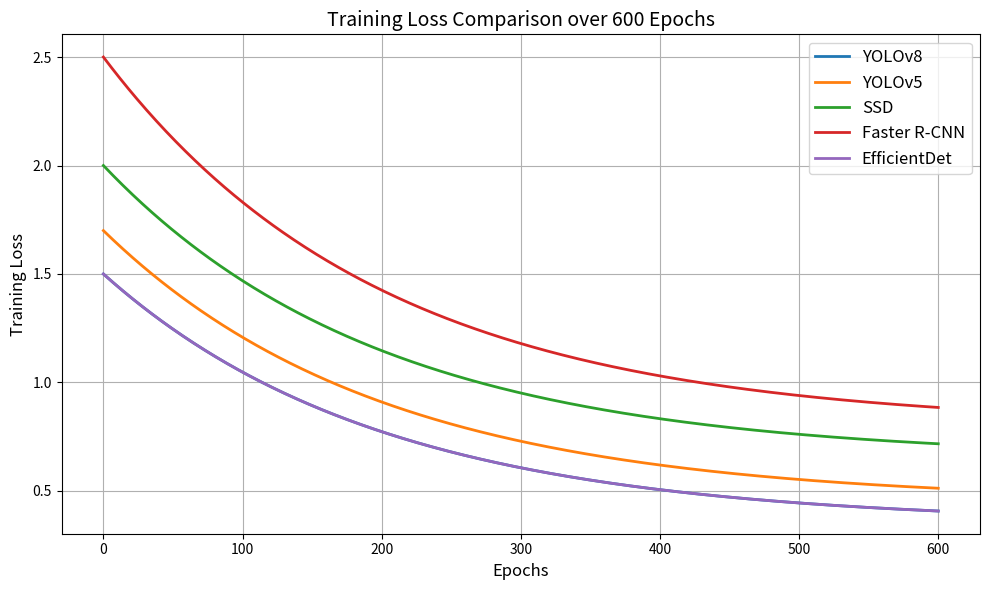

Recreate this plot in Python.
import numpy as np
import matplotlib.pyplot as plt

# 定义 epoch 数组，从 0 到 600
epochs = np.linspace(0, 600, 601)

# 定义一个函数，用于模拟训练损失随 epoch 衰减的过程
def simulate_loss(initial, converged, k, epochs):
    return converged + (initial - converged) * np.exp(-k * epochs)

# 设置每个模型的初始和收敛损失，以及衰减率（k）
# 参数仅为估计值，用于模拟曲线
yolov8_loss       = simulate_loss(initial=1.5, converged=0.35, k=0.005, epochs=epochs)
yolov5_loss       = simulate_loss(initial=1.7, converged=0.45, k=0.005, epochs=epochs)
ssd_loss          = simulate_loss(initial=2.0, converged=0.65, k=0.005, epochs=epochs)
faster_rcnn_loss  = simulate_loss(initial=2.5, converged=0.8, k=0.005, epochs=epochs)
efficientdet_loss = simulate_loss(initial=1.5, converged=0.35, k=0.005, epochs=epochs)

# 绘制训练损失对比曲线
plt.figure(figsize=(10, 6))
plt.plot(epochs, yolov8_loss, label='YOLOv8', linewidth=2)
plt.plot(epochs, yolov5_loss, label='YOLOv5', linewidth=2)
plt.plot(epochs, ssd_loss, label='SSD', linewidth=2)
plt.plot(epochs, faster_rcnn_loss, label='Faster R-CNN', linewidth=2)
plt.plot(epochs, efficientdet_loss, label='EfficientDet', linewidth=2)

plt.xlabel('Epochs', fontsize=12)
plt.ylabel('Training Loss', fontsize=12)
plt.title('Training Loss Comparison over 600 Epochs', fontsize=14)
plt.legend(fontsize=12)
plt.grid(True)
plt.tight_layout()
plt.show()
